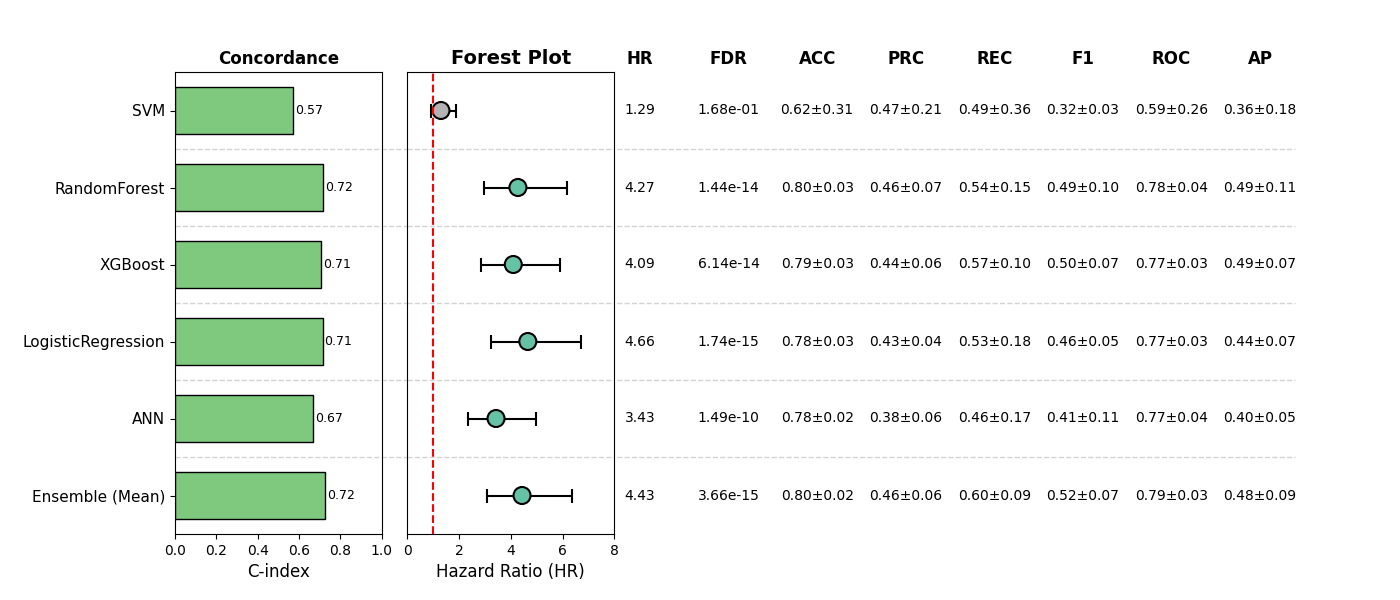

Source data for this figure (header and first rows):
, Model, HR, CI_lower, CI_upper, p, cindex, accuracy_mean, accuracy_std, precision_mean, precision_std, recall_mean, recall_std, f1_mean, f1_std, roc_auc_mean, roc_auc_std, pr_auc_mean, pr_auc_std, FDR, Sig
0, SVM, 1.294, 0.8967, 1.868, 0.1684, 0.57, 0.6179, 0.3088, 0.4731, 0.21, 0.4867, 0.3642, 0.3235, 0.02851, 0.5944, 0.255, 0.3586, 0.1769, 0.1684, False
1, RandomForest, 4.274, 2.965, 6.163, 7.200824121731515e-15, 0.7159, 0.8031, 0.03354, 0.4557, 0.07092, 0.5419, 0.1455, 0.4912, 0.09822, 0.779, 0.03801, 0.495, 0.1075, 1.440164824346303e-14, True
2, XGBoost, 4.095, 2.841, 5.901, 4.0941617776021455e-14, 0.7062, 0.7934, 0.03107, 0.4419, 0.06092, 0.5749, 0.101, 0.4982, 0.07394, 0.7702, 0.03459, 0.4857, 0.07203, 6.141242666403219e-14, True
3, LogisticRegression, 4.657, 3.221, 6.734, 2.9011649347418253e-16, 0.7138, 0.7836, 0.03342, 0.431, 0.03945, 0.5308, 0.1755, 0.4586, 0.05065, 0.7722, 0.02999, 0.4441, 0.0657, 1.7406989608450953e-15, True
4, ANN, 3.427, 2.355, 4.987, 1.2410283157956777e-10, 0.6701, 0.7778, 0.01654, 0.3826, 0.06177, 0.4563, 0.172, 0.4108, 0.1096, 0.7695, 0.04167, 0.3972, 0.05258, 1.489233978954813e-10, True
5, Ensemble (Mean), 4.434, 3.079, 6.385, 1.2213750830063458e-15, 0.724, 0.8012, 0.02481, 0.4569, 0.05717, 0.5968, 0.08636, 0.5173, 0.06885, 0.7862, 0.03331, 0.4799, 0.08724, 3.664125249019038e-15, True
